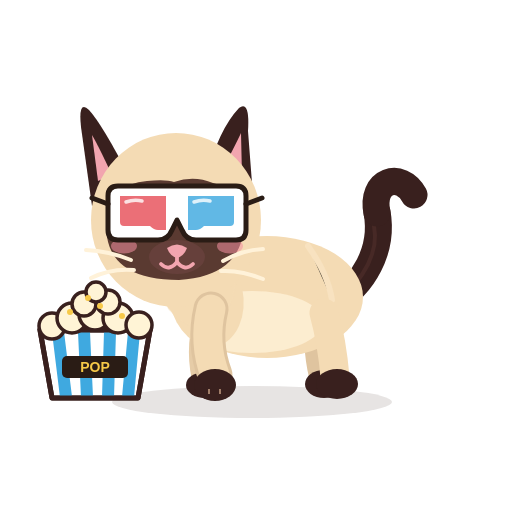
t = 0.00 s
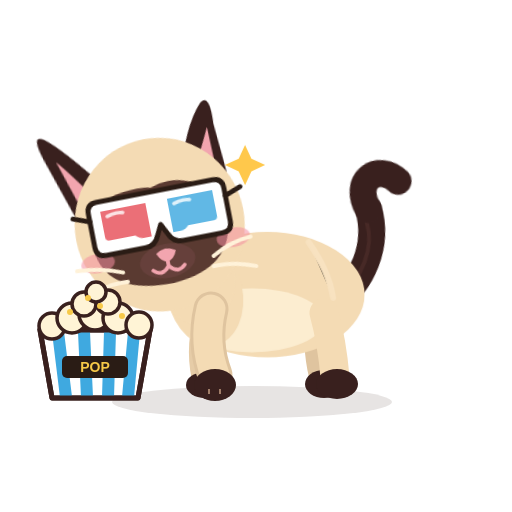
t = 0.49 s
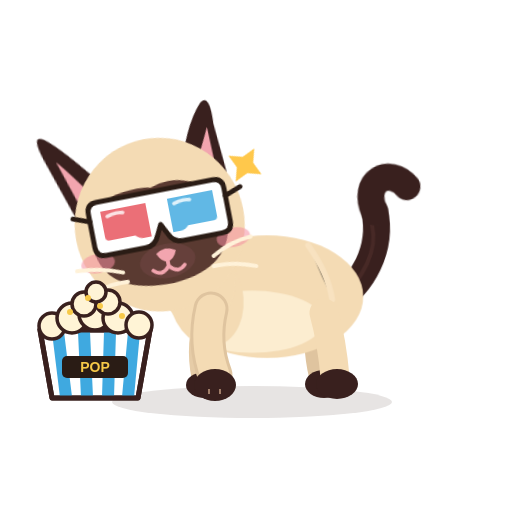
t = 1.06 s
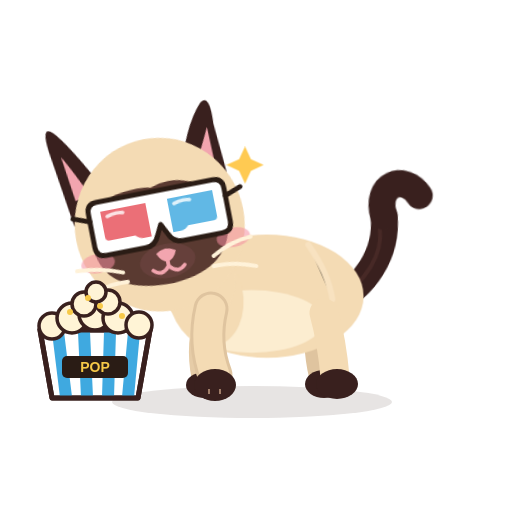
t = 1.49 s
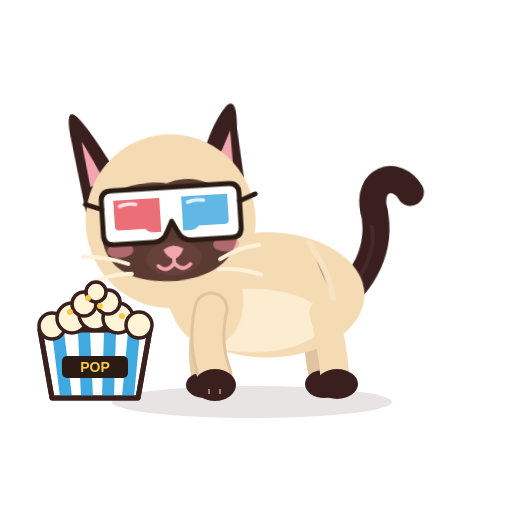
t = 2.01 s
t = 2.50 s: frame unchanged from t = 0.00 s, image omitted

The animated SVG that drew these frames (rendered in a browser with its animation timeline set to each time). Animation: 12 CSS @keyframes rules; one cycle of 2.50 s.

<?xml version="1.0" encoding="UTF-8"?>
<svg xmlns="http://www.w3.org/2000/svg" viewBox="0 0 512 512" width="512" height="512" role="img" aria-label="Azami · Caresse 2">
<title>Azami · Caresse 2</title><desc>Elle penche la tête dans la caresse, yeux heureux, une étincelle.</desc>
<style><![CDATA[
*{animation-fill-mode:both}
#character{transform-box:view-box;transform-origin:255px 402px}#core{transform-box:view-box;transform-origin:268px 330px}#neck{transform-box:view-box;transform-origin:196px 300px}#head{transform-box:view-box;transform-origin:178px 290px}#ear-left{transform-box:view-box;transform-origin:112px 170px}#ear-right{transform-box:view-box;transform-origin:231px 170px}#tail{transform-box:view-box;transform-origin:339px 296px}#tail-tip{transform-box:view-box;transform-origin:377px 214px}#eye-l{transform-box:view-box;transform-origin:146px 211px}#eye-r{transform-box:view-box;transform-origin:207px 211px}#pupils-l{transform-box:view-box;transform-origin:146px 211px}#pupils-r{transform-box:view-box;transform-origin:207px 211px}#mouth-open{transform-box:view-box;transform-origin:177px 262px}#blush{transform-box:view-box;transform-origin:177px 245px}#whiskers{transform-box:view-box;transform-origin:177px 262px}#front-near{transform-box:view-box;transform-origin:211px 312px}#front-far{transform-box:view-box;transform-origin:210px 312px}#back-near{transform-box:view-box;transform-origin:324px 316px}#back-far{transform-box:view-box;transform-origin:320px 316px}#Pspark{transform-box:view-box;transform-origin:245.0px 165.0px}#g3d{transform-box:view-box;transform-origin:177px 213px}#Xheap{transform-box:view-box;transform-origin:95px 330px}#Xbucket{transform-box:view-box;transform-origin:95px 398px}#Xk0{transform-box:view-box;transform-origin:95px 296px}#Xk1{transform-box:view-box;transform-origin:95px 296px}#Xk2{transform-box:view-box;transform-origin:95px 296px}#Xk3{transform-box:view-box;transform-origin:95px 296px}#Xglint{transform-box:view-box;transform-origin:128px 196px}#Xstar{transform-box:view-box;transform-origin:70px 268px}
#Pspark{opacity:0}#Xglint{opacity:0}#Xk0{opacity:0}#Xk1{opacity:0}#Xk2{opacity:0}#Xk3{opacity:0}#Xstar{opacity:0}#eyes-blink{opacity:0}#eyes-happy{opacity:0}#mouth-open{opacity:0}
#head{animation:k-head 2.5s 1 both}
@keyframes k-head{0.0%{transform:translate(0px,0px) rotate(0deg) scale(1,1);opacity:1;animation-timing-function:linear}2.0%{transform:translate(0px,0px) rotate(0deg) scale(1,1);opacity:1;animation-timing-function:cubic-bezier(.5,0,.75,0)}6.0%{transform:translate(0px,0px) rotate(2deg) scale(1,1);opacity:1;animation-timing-function:cubic-bezier(.2,.8,.3,1)}18.0%{transform:translate(-3px,3px) rotate(-11deg) scale(1,1);opacity:1;animation-timing-function:linear}66.0%{transform:translate(-3px,3px) rotate(-11deg) scale(1,1);opacity:1;animation-timing-function:cubic-bezier(.5,0,.75,0)}82.0%{transform:translate(0px,0px) rotate(0deg) scale(1,1);opacity:1;animation-timing-function:linear}100.0%{transform:translate(0px,0px) rotate(0deg) scale(1,1);opacity:1;animation-timing-function:linear}}
#eye-l{animation:k-eye-l 2.5s 1 both}
@keyframes k-eye-l{0.0%{transform:translate(0px,0px) rotate(0deg) scale(1,1);opacity:1;animation-timing-function:linear}3.2%{transform:translate(0px,0px) rotate(0deg) scale(1,1);opacity:1;animation-timing-function:cubic-bezier(.5,0,.75,0)}4.8%{transform:translate(0px,0px) rotate(0deg) scale(1.03,0.3);opacity:1;animation-timing-function:steps(1,end)}5.6%{transform:translate(0px,0px) rotate(0deg) scale(1.03,0.1);opacity:0;animation-timing-function:linear}64.0%{transform:translate(0px,0px) rotate(0deg) scale(1.03,0.1);opacity:0;animation-timing-function:steps(1,end)}64.8%{transform:translate(0px,0px) rotate(0deg) scale(1.04,0.4);opacity:1;animation-timing-function:cubic-bezier(.34,1.56,.64,1)}69.6%{transform:translate(0px,0px) rotate(0deg) scale(1,1);opacity:1;animation-timing-function:linear}84.0%{transform:translate(0px,0px) rotate(0deg) scale(1,1);opacity:1;animation-timing-function:cubic-bezier(.5,0,.75,0)}86.0%{transform:translate(0px,0px) rotate(0deg) scale(1.04,0.3);opacity:1;animation-timing-function:steps(1,end)}86.4%{transform:translate(0px,0px) rotate(0deg) scale(1.04,0.12);opacity:0;animation-timing-function:steps(1,end)}89.2%{transform:translate(0px,0px) rotate(0deg) scale(1.04,0.4);opacity:1;animation-timing-function:cubic-bezier(.34,1.56,.64,1)}92.8%{transform:translate(0px,0px) rotate(0deg) scale(1,1);opacity:1;animation-timing-function:linear}100.0%{transform:translate(0px,0px) rotate(0deg) scale(1,1);opacity:1;animation-timing-function:linear}}
#eye-r{animation:k-eye-r 2.5s 1 both}
@keyframes k-eye-r{0.0%{transform:translate(0px,0px) rotate(0deg) scale(1,1);opacity:1;animation-timing-function:linear}3.2%{transform:translate(0px,0px) rotate(0deg) scale(1,1);opacity:1;animation-timing-function:cubic-bezier(.5,0,.75,0)}4.8%{transform:translate(0px,0px) rotate(0deg) scale(1.03,0.3);opacity:1;animation-timing-function:steps(1,end)}5.6%{transform:translate(0px,0px) rotate(0deg) scale(1.03,0.1);opacity:0;animation-timing-function:linear}64.0%{transform:translate(0px,0px) rotate(0deg) scale(1.03,0.1);opacity:0;animation-timing-function:steps(1,end)}64.8%{transform:translate(0px,0px) rotate(0deg) scale(1.04,0.4);opacity:1;animation-timing-function:cubic-bezier(.34,1.56,.64,1)}69.6%{transform:translate(0px,0px) rotate(0deg) scale(1,1);opacity:1;animation-timing-function:linear}84.0%{transform:translate(0px,0px) rotate(0deg) scale(1,1);opacity:1;animation-timing-function:cubic-bezier(.5,0,.75,0)}86.0%{transform:translate(0px,0px) rotate(0deg) scale(1.04,0.3);opacity:1;animation-timing-function:steps(1,end)}86.4%{transform:translate(0px,0px) rotate(0deg) scale(1.04,0.12);opacity:0;animation-timing-function:steps(1,end)}89.2%{transform:translate(0px,0px) rotate(0deg) scale(1.04,0.4);opacity:1;animation-timing-function:cubic-bezier(.34,1.56,.64,1)}92.8%{transform:translate(0px,0px) rotate(0deg) scale(1,1);opacity:1;animation-timing-function:linear}100.0%{transform:translate(0px,0px) rotate(0deg) scale(1,1);opacity:1;animation-timing-function:linear}}
#eyes-happy{animation:k-eyes-happy 2.5s 1 both}
@keyframes k-eyes-happy{0.0%{transform:translate(0px,0px) rotate(0deg) scale(1,1);opacity:0;animation-timing-function:linear}4.8%{transform:translate(0px,0px) rotate(0deg) scale(1,1);opacity:0;animation-timing-function:steps(1,end)}5.6%{transform:translate(0px,0px) rotate(0deg) scale(1,1);opacity:1;animation-timing-function:steps(1,end)}64.8%{transform:translate(0px,0px) rotate(0deg) scale(1,1);opacity:0;animation-timing-function:steps(1,end)}100.0%{transform:translate(0px,0px) rotate(0deg) scale(1,1);opacity:0;animation-timing-function:linear}}
#blush{animation:k-blush 2.5s 1 both}
@keyframes k-blush{0.0%{transform:translate(0px,0px) rotate(0deg) scale(1,1);opacity:1;animation-timing-function:linear}4.8%{transform:translate(0px,0px) rotate(0deg) scale(1,1);opacity:1;animation-timing-function:cubic-bezier(.34,1.56,.64,1)}12.8%{transform:translate(0px,0px) rotate(0deg) scale(1.3,1.3);opacity:1;animation-timing-function:cubic-bezier(.45,0,.55,1)}60.0%{transform:translate(0px,0px) rotate(0deg) scale(1.3,1.3);opacity:1;animation-timing-function:cubic-bezier(.2,.8,.3,1)}72.0%{transform:translate(0px,0px) rotate(0deg) scale(1,1);opacity:1;animation-timing-function:linear}100.0%{transform:translate(0px,0px) rotate(0deg) scale(1,1);opacity:1;animation-timing-function:linear}}
#ear-left{animation:k-ear-left 2.5s 1 both}
@keyframes k-ear-left{0.0%{transform:translate(0px,0px) rotate(0deg) scale(1,1);opacity:1;animation-timing-function:linear}4.0%{transform:translate(0px,0px) rotate(0deg) scale(1,1);opacity:1;animation-timing-function:cubic-bezier(.5,0,.75,0)}6.8%{transform:translate(0px,0px) rotate(3.5deg) scale(1,1);opacity:1;animation-timing-function:cubic-bezier(.34,1.56,.64,1)}10.8%{transform:translate(0px,0px) rotate(-10deg) scale(1,1);opacity:1;animation-timing-function:cubic-bezier(.2,.8,.3,1)}50.8%{transform:translate(0px,0px) rotate(-10deg) scale(1,1);opacity:1;animation-timing-function:cubic-bezier(.2,.8,.3,1)}58.0%{transform:translate(0px,0px) rotate(0deg) scale(1,1);opacity:1;animation-timing-function:linear}100.0%{transform:translate(0px,0px) rotate(0deg) scale(1,1);opacity:1;animation-timing-function:linear}}
#Pspark{animation:k-Pspark 2.5s 1 both}
@keyframes k-Pspark{0.0%{transform:translate(0px,0px) rotate(0deg) scale(1,1);opacity:0;animation-timing-function:linear}12.0%{transform:translate(0px,0px) rotate(0deg) scale(0.3,0.3);opacity:0;animation-timing-function:steps(1,end)}12.8%{transform:translate(0px,0px) rotate(0deg) scale(0.4,0.4);opacity:1;animation-timing-function:cubic-bezier(.34,1.56,.64,1)}24.0%{transform:translate(0px,0px) rotate(0deg) scale(1,1);opacity:1;animation-timing-function:linear}24.0%{transform:translate(0px,0px) rotate(0deg) scale(1,1);opacity:1;animation-timing-function:linear}52.0%{transform:translate(0px,0px) rotate(45deg) scale(1,1);opacity:1;animation-timing-function:linear}56.0%{transform:translate(0px,0px) rotate(0deg) scale(1,1);opacity:1;animation-timing-function:cubic-bezier(.5,0,.75,0)}64.0%{transform:translate(0px,0px) rotate(0deg) scale(0.5,0.5);opacity:0;animation-timing-function:linear}100.0%{transform:translate(0px,0px) rotate(0deg) scale(1,1);opacity:0;animation-timing-function:linear}}
#tail-tip{animation:k-tail-tip 2.5s 1 both}
@keyframes k-tail-tip{0.0%{transform:translate(0px,0px) rotate(0deg) scale(1,1);opacity:1;animation-timing-function:linear}8.0%{transform:translate(0px,0px) rotate(0deg) scale(1,1);opacity:1;animation-timing-function:cubic-bezier(.34,1.56,.64,1)}20.0%{transform:translate(0px,0px) rotate(-12deg) scale(1,1);opacity:1;animation-timing-function:cubic-bezier(.45,0,.55,1)}60.0%{transform:translate(0px,0px) rotate(-9.600000000000001deg) scale(1,1);opacity:1;animation-timing-function:cubic-bezier(.2,.8,.3,1)}74.0%{transform:translate(0px,0px) rotate(0deg) scale(1,1);opacity:1;animation-timing-function:linear}100.0%{transform:translate(0px,0px) rotate(0deg) scale(1,1);opacity:1;animation-timing-function:linear}}
#eyes-blink{animation:k-eyes-blink 2.5s 1 both}
@keyframes k-eyes-blink{0.0%{transform:translate(0px,0px) rotate(0deg) scale(1,1);opacity:0;animation-timing-function:linear}84.0%{transform:translate(0px,0px) rotate(0deg) scale(1,1);opacity:0;animation-timing-function:steps(1,end)}86.4%{transform:translate(0px,0px) rotate(0deg) scale(1,1);opacity:1;animation-timing-function:steps(1,end)}89.2%{transform:translate(0px,0px) rotate(0deg) scale(1,1);opacity:0;animation-timing-function:steps(1,end)}100.0%{transform:translate(0px,0px) rotate(0deg) scale(1,1);opacity:0;animation-timing-function:linear}}
#core{animation:c-core 1.25s 2 both}
@keyframes c-core{0.0%{transform:translate(0px,0px) rotate(0deg) scale(1,1);opacity:1;animation-timing-function:cubic-bezier(.45,0,.55,1)}47.0%{transform:translate(0px,-1.5px) rotate(0deg) scale(1.018,1.03);opacity:1;animation-timing-function:cubic-bezier(.45,0,.55,1)}100.0%{transform:translate(0px,0px) rotate(0deg) scale(1,1);opacity:1;animation-timing-function:cubic-bezier(.45,0,.55,1)}}
#neck{animation:c-neck 1.25s 2 both}
@keyframes c-neck{0.0%{transform:translate(0px,0px) rotate(0deg) scale(1,1);opacity:1;animation-timing-function:cubic-bezier(.45,0,.55,1)}47.0%{transform:translate(0px,-1.8px) rotate(0deg) scale(1,1);opacity:1;animation-timing-function:cubic-bezier(.45,0,.55,1)}100.0%{transform:translate(0px,0px) rotate(0deg) scale(1,1);opacity:1;animation-timing-function:cubic-bezier(.45,0,.55,1)}}
#tail{animation:c-tail 2.5s 1 both}
@keyframes c-tail{0.0%{transform:translate(0px,0px) rotate(0deg) scale(1,1);opacity:1;animation-timing-function:cubic-bezier(.45,0,.55,1)}28.0%{transform:translate(0px,0px) rotate(-7deg) scale(1,1);opacity:1;animation-timing-function:cubic-bezier(.45,0,.55,1)}58.0%{transform:translate(0px,0px) rotate(5deg) scale(1,1);opacity:1;animation-timing-function:cubic-bezier(.45,0,.55,1)}80.0%{transform:translate(0px,0px) rotate(-2deg) scale(1,1);opacity:1;animation-timing-function:cubic-bezier(.45,0,.55,1)}100.0%{transform:translate(0px,0px) rotate(0deg) scale(1,1);opacity:1;animation-timing-function:cubic-bezier(.45,0,.55,1)}}
@media(prefers-reduced-motion:reduce){*{animation:none!important}}
]]></style>


<g id="ground-shadow"><ellipse cx="252" cy="402" rx="140" ry="16" fill="#39201E" opacity=".12"/></g>
<g id="character">
  <g id="tail">
    <path d="M334 302 C363 286 384 250 377 212" stroke="#39201E" stroke-width="27" stroke-linecap="round" fill="none"/>
    <path d="M336 302 C365 279 379 251 374 226" stroke="#6B403A" stroke-width="4" stroke-linecap="round" fill="none" opacity=".28"/>
    <g id="tail-tip"><path d="M377 213 C370 180 401 171 414 195" stroke="#39201E" stroke-width="27" stroke-linecap="round" fill="none"/></g>
  </g>
  <g id="back-far"><path d="M320 313 Q314 343 322 376" stroke="#DFC49F" stroke-width="26" fill="none" stroke-linecap="round"/><ellipse cx="324" cy="384" rx="19" ry="14" fill="#39201E"/></g>
  <g id="front-far"><path d="M210 309 Q198 344 205 377" stroke="#E6CCA7" stroke-width="27" fill="none" stroke-linecap="round"/><ellipse cx="205" cy="385" rx="19" ry="13" fill="#39201E"/></g>
  <g id="core">
    <ellipse cx="267" cy="297" rx="96" ry="61" fill="#F4DBB4"/>
    <ellipse cx="252" cy="322" rx="71" ry="31" fill="#FFF2D9" opacity=".78"/>
    <ellipse cx="206" cy="296" rx="37" ry="51" transform="rotate(-12 206 296)" fill="#F4DBB4"/>
    <path d="M308 246 Q328 274 332 300" stroke="#F9E4C3" stroke-width="6" opacity=".8" stroke-linecap="round"/>
  </g>
  <g id="back-near"><path d="M324 313 Q332 342 335 377" stroke="#F4DBB4" stroke-width="29" fill="none" stroke-linecap="round"/><ellipse cx="337" cy="384" rx="21" ry="15" fill="#39201E"/></g>
  <g id="neck"><ellipse cx="196" cy="276" rx="39" ry="51" transform="rotate(-10 196 276)" fill="#F4DBB4"/></g>
  <g id="head">
    <g id="ear-left"><path d="M130 178 Q102 124 89 110 Q78 99 81 127 L92 206Z" fill="#39201E"/><path d="M112 175 Q98 145 92 135 L98 181Z" fill="#F2A5AF"/></g>
    <g id="ear-right"><path d="M206 177 Q219 129 239 108 Q250 100 248 131 L253 196Z" fill="#39201E"/><path d="M220 174 Q235 146 241 133 L242 176Z" fill="#F2A5AF"/></g>
    <ellipse cx="176" cy="220" rx="85" ry="87" fill="#F4DBB4"/>
    <path d="M107 220 Q110 184 147 181 Q166 179 174 182 Q194 175 213 183 Q245 190 244 226 Q241 276 179 280 Q114 280 107 237 Q106 229 107 220Z" fill="#5A3A31"/>
    <g id="blush"><ellipse cx="124" cy="246" rx="13" ry="7.5" fill="#F48FA0" opacity=".55"/><ellipse cx="230" cy="246" rx="13" ry="7.5" fill="#F48FA0" opacity=".55"/></g>
    <g id="eye-l"><g transform="translate(146 211)"><g id="pupils-l"><ellipse rx="23" ry="26" fill="#78C8F0"/><ellipse cx="1" cy="4" rx="16" ry="19" fill="#163C5C"/>
      <ellipse cx="0" cy="12" rx="12" ry="6" fill="#4E9FCF" opacity=".55"/><circle cx="-6" cy="-9" r="8" fill="#FFFFFF"/><circle cx="8" cy="8" r="3.6" fill="#FFFFFF"/><circle cx="-11" cy="5" r="1.8" fill="#FFFFFF" opacity=".9"/></g></g></g>
    <g id="eye-r"><g transform="translate(207 211)"><g id="pupils-r"><ellipse rx="23" ry="26" fill="#78C8F0"/><ellipse cx="1" cy="4" rx="16" ry="19" fill="#163C5C"/>
      <ellipse cx="0" cy="12" rx="12" ry="6" fill="#4E9FCF" opacity=".55"/><circle cx="-6" cy="-9" r="8" fill="#FFFFFF"/><circle cx="8" cy="8" r="3.6" fill="#FFFFFF"/><circle cx="-11" cy="5" r="1.8" fill="#FFFFFF" opacity=".9"/></g></g></g>
    <g id="eyes-blink"><path d="M126 213 Q146 219 166 213 M187 213 Q207 219 228 213" stroke="#FFF2D9" stroke-width="7" stroke-linecap="round" fill="none"/></g>
    <g id="eyes-happy"><path d="M127 218 Q146 194 165 218 M188 218 Q207 194 226 218" stroke="#FFF2D9" stroke-width="7.5" stroke-linecap="round" fill="none"/></g>
    <ellipse cx="177" cy="257" rx="28" ry="17" fill="#66403B"/>
    <path d="M167 248 Q177 241 187 248 Q184 256 177 258 Q170 256 167 248Z" fill="#F2A5AF"/>
    <g id="mouth-smile" stroke="#F2A5AF" stroke-width="3.8" stroke-linecap="round" fill="none"><path d="M177 257 V262 M177 262 Q169 272 161 264 M177 262 Q185 272 193 264"/></g>
    <g id="mouth-open"><ellipse cx="177" cy="268" rx="11" ry="13" fill="#8F4357"/><path d="M170 274 Q177 266 184 274 Q177 281 170 274Z" fill="#F6A2B0"/></g>
    <g id="whiskers" stroke="#FFF2D9" stroke-width="4" stroke-linecap="round" fill="none"><path d="M131 260 Q109 251 86 250 M134 270 Q111 268 91 278 M223 261 Q242 250 263 249 M221 271 Q241 270 263 279"/></g>
    <g id="g3d"><path d="M108 196 Q108 186 118 186 L236 186 Q246 186 246 196 L246 230 Q246 240 236 240 L196 240 Q186 240 182 230 L177 220 L172 230 Q168 240 158 240 L118 240 Q108 240 108 230 Z" fill="#FFFFFF" stroke="#2A1C15" stroke-width="5" stroke-linejoin="round"/>
<path d="M120 196 L166 196 L166 230 L158 230 Q154 230 150 226 L124 226 Q120 226 120 222 Z" fill="#E7505A" fill-opacity=".82"/>
<path d="M188 196 L234 196 L234 222 Q234 226 230 226 L204 226 Q200 230 196 230 L188 230 Z" fill="#3FA9E0" fill-opacity=".82"/>
<path d="M126 202 Q134 199 142 201" stroke="#FFFFFF" stroke-width="3.5" stroke-linecap="round" fill="none" opacity=".8"/><path d="M194 202 Q202 199 210 201" stroke="#FFFFFF" stroke-width="3.5" stroke-linecap="round" fill="none" opacity=".8"/>
<path d="M108 204 L92 198 M246 204 L262 198" stroke="#2A1C15" stroke-width="5" stroke-linecap="round"/></g>
  </g>
  <g id="front-near"><path d="M211 309 Q203 343 215 375" stroke="#DFC49F" stroke-width="35" fill="none" stroke-linecap="round"/><path d="M211 309 Q203 343 215 375" stroke="#F4DBB4" stroke-width="29" fill="none" stroke-linecap="round"/><ellipse cx="215" cy="385" rx="21" ry="16" fill="#39201E"/><path d="M209 389 L209 394 M220 389 L220 394" stroke="#F2C8A5" stroke-width="2" opacity=".56"/></g>
  
</g>
<g id="Pspark"><g id="prop-spark" transform="translate(-121 -159)"><path d="M366 305l6 13 13 6 -13 6 -6 13 -6 -13 -13 -6 13 -6Z" fill="#FFC84B" /></g></g>
<g id="Xbucket">
      <path d="M40 330 L150 330 L138 398 L52 398 Z" fill="#FFFFFF" stroke="#39201E" stroke-width="5" stroke-linejoin="round"/>
      <path d="M58 332 L66 397 M84 332 L87 397 M110 332 L108 397 M134 332 L128 397" stroke="#3FA9E0" stroke-width="12"/>
      <path d="M40 330 L150 330 L138 398 L52 398 Z" fill="none" stroke="#39201E" stroke-width="5" stroke-linejoin="round"/>
      <g id="Xheap"><circle cx="52" cy="326" r="13" fill="#FFF4D6" stroke="#39201E" stroke-width="3.5"/><circle cx="72" cy="318" r="15" fill="#FFF4D6" stroke="#39201E" stroke-width="3.5"/><circle cx="95" cy="314" r="16" fill="#FFF4D6" stroke="#39201E" stroke-width="3.5"/><circle cx="118" cy="318" r="15" fill="#FFF4D6" stroke="#39201E" stroke-width="3.5"/><circle cx="139" cy="325" r="13" fill="#FFF4D6" stroke="#39201E" stroke-width="3.5"/><circle cx="84" cy="304" r="12" fill="#FFF4D6" stroke="#39201E" stroke-width="3.5"/><circle cx="108" cy="302" r="12" fill="#FFF4D6" stroke="#39201E" stroke-width="3.5"/><circle cx="96" cy="292" r="10" fill="#FFF4D6" stroke="#39201E" stroke-width="3.5"/>
        <circle cx="70" cy="312" r="3" fill="#F7C948"/><circle cx="100" cy="306" r="3" fill="#F7C948"/><circle cx="122" cy="316" r="3" fill="#F7C948"/><circle cx="88" cy="298" r="3" fill="#F7C948"/></g>
      <rect x="62" y="356" width="66" height="22" rx="5" fill="#2A1C15"/><text x="95" y="372" font-family="Arial Black, Arial, sans-serif" font-weight="900" font-size="14" fill="#F7C948" text-anchor="middle">POP</text></g><g id="Xk0"><circle cx="95" cy="296" r="9" fill="#FFF4D6" stroke="#39201E" stroke-width="3"/><circle cx="98" cy="293" r="2.4" fill="#F7C948"/></g><g id="Xk1"><circle cx="95" cy="296" r="9" fill="#FFF4D6" stroke="#39201E" stroke-width="3"/><circle cx="98" cy="293" r="2.4" fill="#F7C948"/></g><g id="Xk2"><circle cx="95" cy="296" r="9" fill="#FFF4D6" stroke="#39201E" stroke-width="3"/><circle cx="98" cy="293" r="2.4" fill="#F7C948"/></g><g id="Xk3"><circle cx="95" cy="296" r="9" fill="#FFF4D6" stroke="#39201E" stroke-width="3"/><circle cx="98" cy="293" r="2.4" fill="#F7C948"/></g><g id="Xglint"><path transform="translate(128 196) scale(0.7)" d="M0 -14 Q2.6 -2.6 14 0 Q2.6 2.6 0 14 Q-2.6 2.6 -14 0 Q-2.6 -2.6 0 -14Z" fill="#FFFFFF" stroke="#39201E" stroke-width="2.5"/></g><g id="Xstar"><path transform="translate(70 268) scale(0.8)" d="M0 -14 Q2.6 -2.6 14 0 Q2.6 2.6 0 14 Q-2.6 2.6 -14 0 Q-2.6 -2.6 0 -14Z" fill="#F9C849" stroke="#39201E" stroke-width="2.5"/></g>
</svg>
